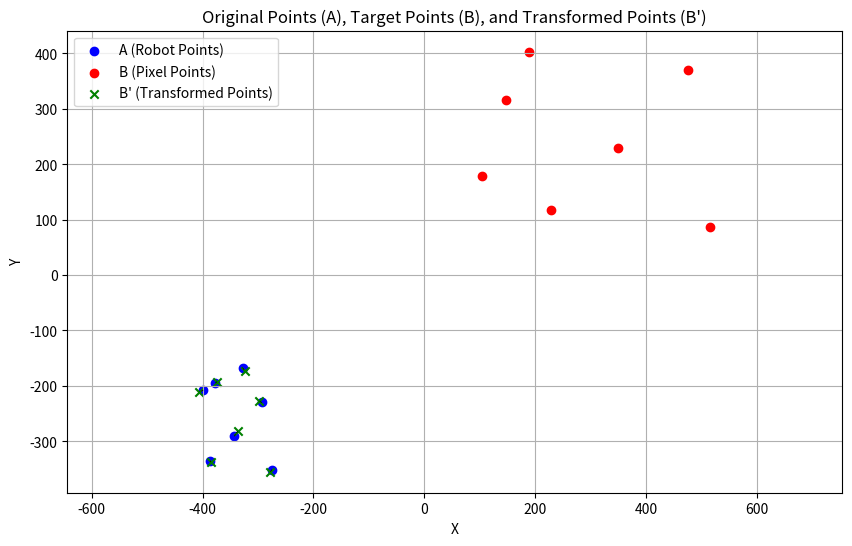

This chart was generated by the following Python code:
import numpy as np
from numpy.linalg import lstsq
import matplotlib.pyplot as plt

# Points in Pixel coordinate
B = np.array([
    [475, 370, 1],
    [229, 118, 1],
    [516, 86, 1],
    [189, 403, 1],
    [349, 230, 1],
    [148, 315, 1],
    [104, 179, 1]
])

# Points in Robot coordinate
A = np.array([
    [-387, -335, 1],
    [-293, -230, 1],
    [-275, -351, 1],
    [-399, -208, 1],
    [-343, -291, 1],
    [-377, -195, 1],
    [-328, -167, 1]
])

A_coords = A[:, :2]
B_coords = B[:, :2]


B_matrix = np.hstack((B_coords, np.ones((B_coords.shape[0], 1))))

T, _, _, _ = lstsq(B_matrix, A_coords, rcond=None)

affine_transformation_matrix = np.vstack([T.T, [0, 0, 1]])
A_transformed = (affine_transformation_matrix@B.T).T

plt.figure(figsize=(10, 6))
plt.scatter(A[:, 0], A[:, 1], color='blue', label='A (Robot Points)')
plt.scatter(B[:, 0], B[:, 1], color='red', label='B (Pixel Points)')
plt.scatter(A_transformed[:, 0], A_transformed[:, 1], color='green', marker='x', label="B' (Transformed Points)")

# Draw lines connecting A and B'
for i in range(len(A)):
    plt.plot([A[i, 0], A_transformed[i, 0]], [A[i, 1], A_transformed[i, 1]], 'k--', linewidth=0.5)

# Set plot properties
plt.legend()
plt.xlabel("X")
plt.ylabel("Y")
plt.title("Original Points (A), Target Points (B), and Transformed Points (B')")
plt.axis("equal")
plt.grid(True)
plt.show()


np.save("transformation_matrix.npy",affine_transformation_matrix)
print(affine_transformation_matrix@np.array([320,210,1]).T)